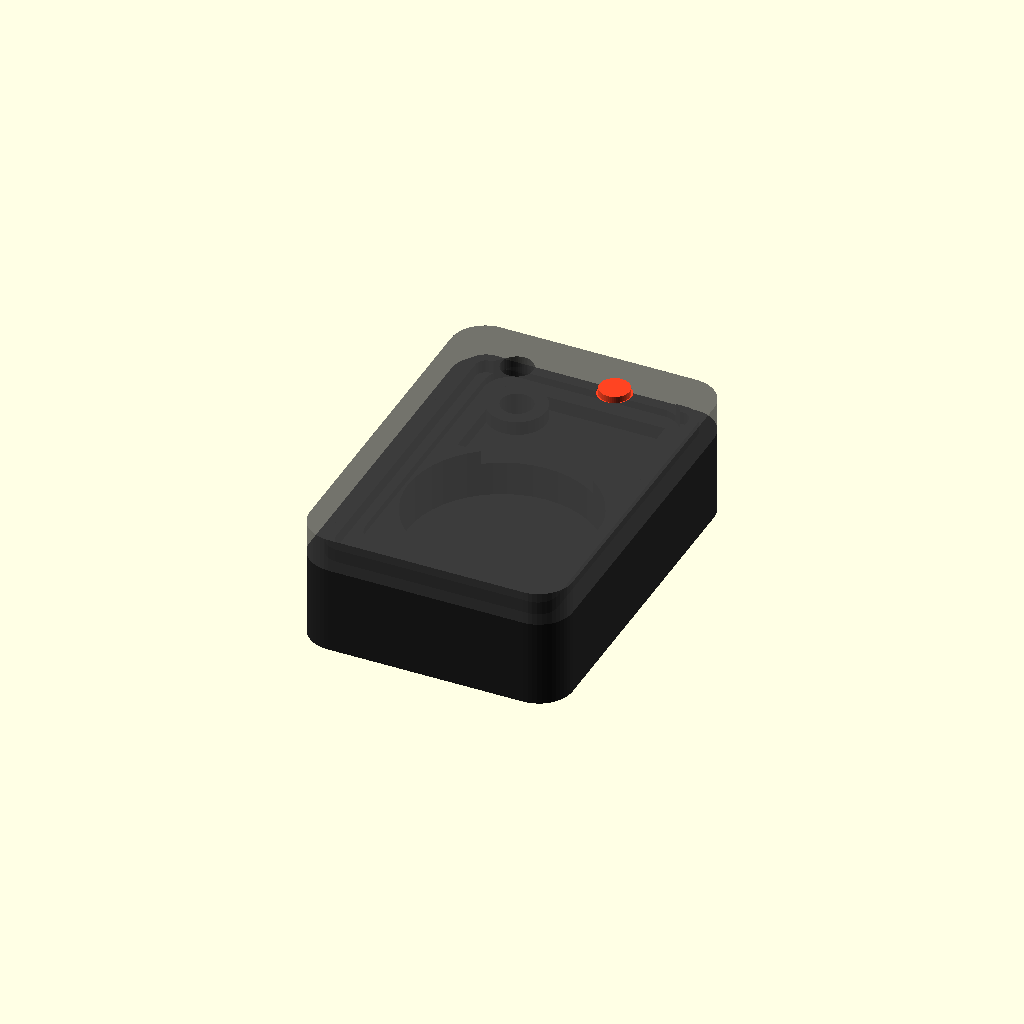
Cell 1 — every parameter at its default value.
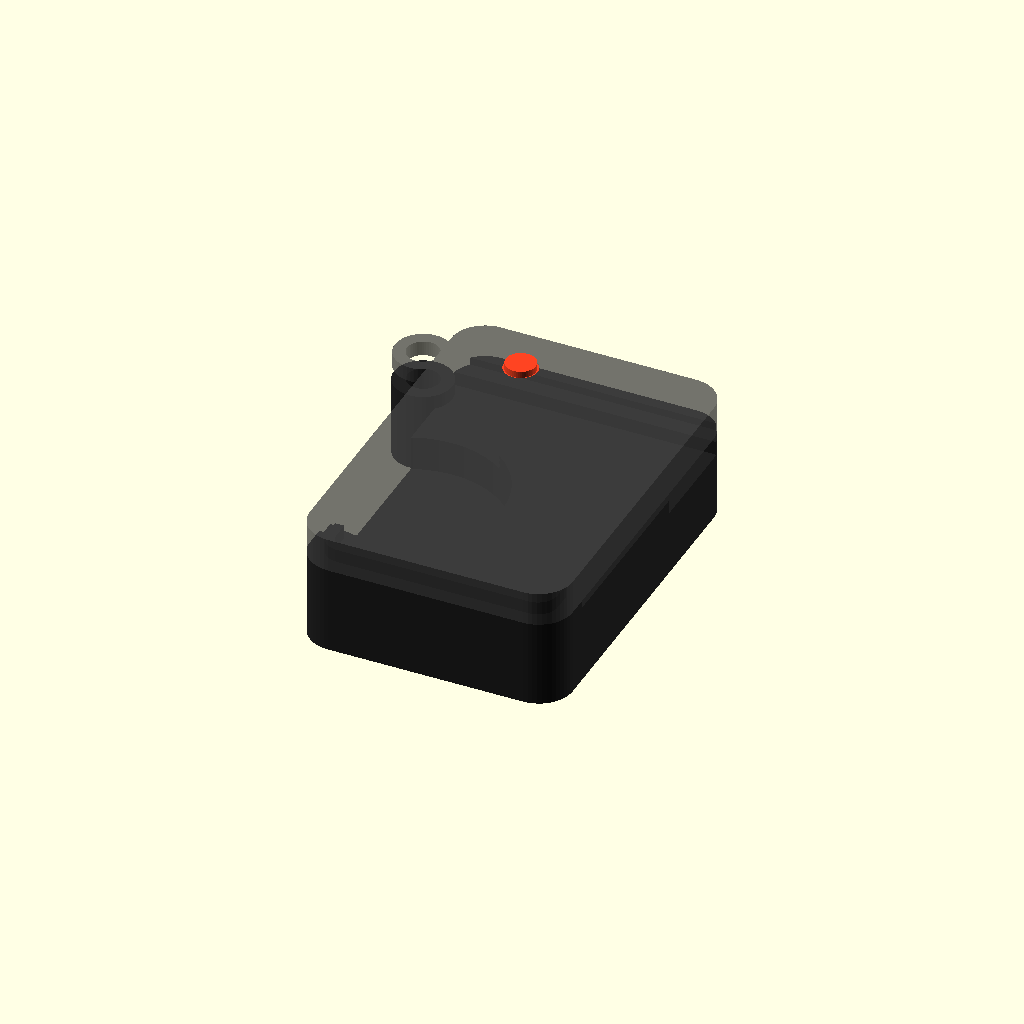
Cell 2 — pcb_w set to 40, the other parameters unchanged.
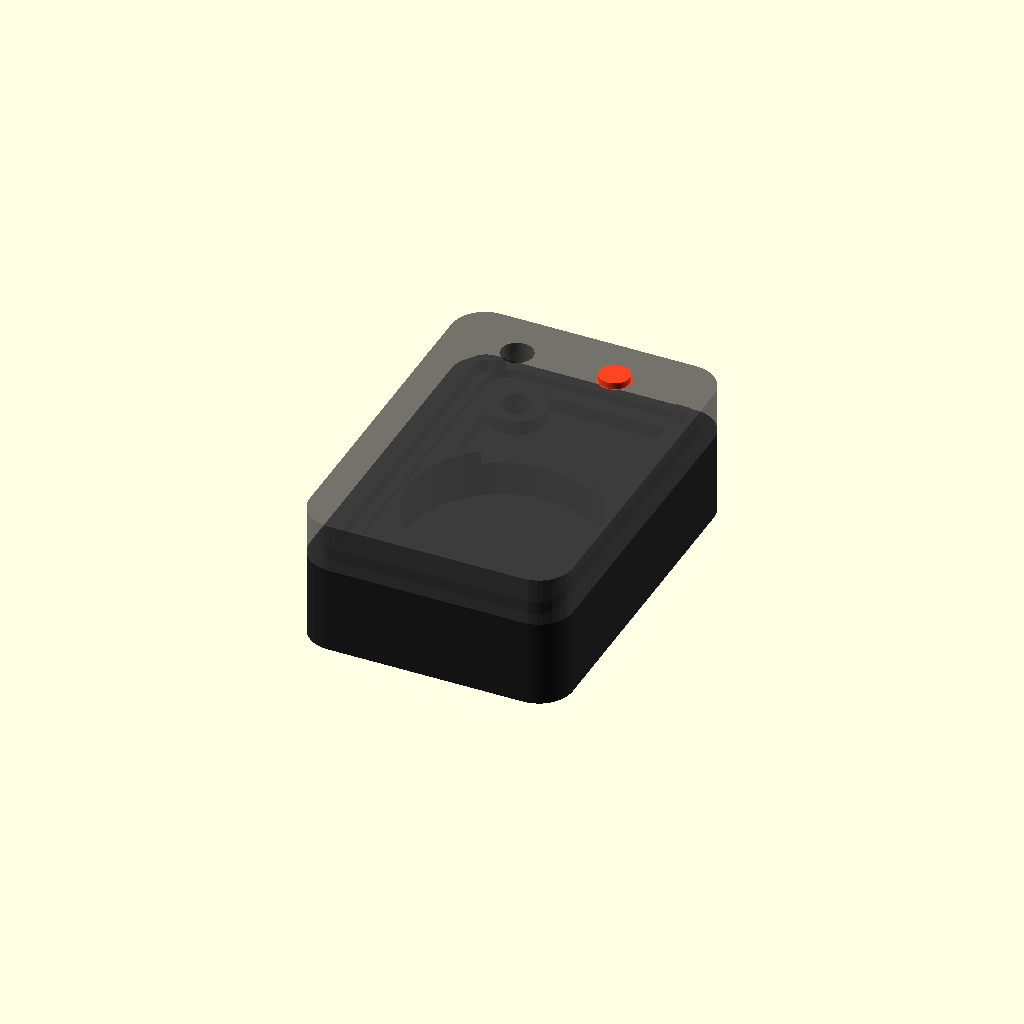
Cell 3: the same model with pcb_t = 3.2.
All cells are drawn from one camera (rotation 55°, 0°, 25°, orthographic, colour scheme Cornfield), so only the parameter changes between them.
Source of the model, enclosure/solar_fidget_enclosure.scad:
// ============================================================================
// Solar-Charged Ultra-Low-Power LED Fidget Keychain - Parametric Enclosure
// Units: millimeters (mm)
// Matches PCB: 20.0 x 32.0 x 1.6 mm (hardware/solar_fidget.kicad_pcb)
//
// Parts included:
//   1. Bottom Tray  : 25.4 x 30.4 mm exterior solar pocket, wire slots to SOL+/SOL-,
//                     cavity for 5.5V 1.0F coin supercap, snap-fit lip, keychain loop.
//   2. Top Bezel    : 0.4 mm translucent LED diffuser window (or open cutout),
//                     captive button plunger bore, snap-fit skirt, aligned keychain hole.
//   3. Button Plunger: Captive stepped actuator pin riding directly on SW1.
// ============================================================================

$fn = 48;

// --- Export Selector ("all", "top", "bottom", "plunger", "exploded") ---
part_to_render = "all";

// --- PCB Parameters (Exact Match to KiCad Layout) ---
pcb_w          = 20.0;
pcb_h          = 32.0;
pcb_t          = 1.6;
pcb_r          = 2.5;
pcb_clear      = 0.30;  // XY clearance around PCB

// PCB Feature Offsets (relative to PCB bottom-left = (0,0))
h1_pcb_x       = 3.8;   // 3.2 mm plated keychain hole
h1_pcb_y       = 28.2;
h1_dia         = 3.2;

sw1_pcb_x      = 14.2;  // 3x4 mm SMD tactile switch
sw1_pcb_y      = 28.2;
sw1_h          = 2.0;

led_cx_pcb     = 10.0;  // 7-LED hex cluster center
led_cy_pcb     = 11.5;
led_win_r      = 8.0;   // Diffuser window radius (covers R=6.2mm ring + 0603 LEDs)

sol_pad_y_pcb  = 4.6;   // SOL+ / SOL- pad Y on PCB bottom

// --- Solar Panel Pocket (25 x 30 mm 5V/5.5V Mini Epoxy Solar Panel) ---
solar_w        = 25.4;  // 25.0 mm + 0.4 mm fit margin
solar_h        = 30.4;  // 30.0 mm + 0.4 mm fit margin
solar_depth    = 2.3;   // Recessed pocket depth on back face

// --- Supercapacitor Cavity (5.5V 1.0F Coin Cell, Ø19.2 x 4.8 mm) ---
sc_dia         = 20.0;  // Ø19.2 mm + clearance
sc_depth       = 5.2;   // Depth below PCB bottom face

// --- Outer Shell Dimensions ---
wall           = 1.5;
case_w         = 28.0;  // Fits 25.4mm solar pocket + 1.3mm rim
case_h         = 39.5;  // Places H1 completely above solar pocket!
case_r         = 3.6;

// PCB placement inside enclosure (origin = enclosure bottom-left)
pcb_ox         = (case_w - pcb_w) / 2.0;  // 4.0 mm
pcb_oy         = 6.0;                     // Y=6.0..38.0 -> H1 at Y=34.2, above solar pocket (1.5..31.9)

// Z-stack heights (Bottom Tray exterior back = Z=0)
tray_floor     = solar_depth + 1.0;       // 3.3 mm solid floor behind supercap
pcb_z_bot      = tray_floor + sc_depth;   // 8.5 mm
pcb_z_top      = pcb_z_bot + pcb_t;       // 10.1 mm
top_ceil_z     = pcb_z_top + 2.8;         // 12.9 mm (total thickness ~12.9 mm)
top_roof_t     = 1.2;
diffuser_t     = 0.4;                     // 0.4 mm translucent diffuser (set 0.0 for open cutout)

// Snap-fit & Alignment
snap_lip_h     = 1.4;
snap_tol       = 0.18;

// --- Utility Modules ---
module rounded_rect_2d(w, h, r) {
    offset(r = r) offset(delta = -r) square([w, h], center = false);
}

module rounded_box(w, h, z, r) {
    linear_extrude(height = z) rounded_rect_2d(w, h, r);
}

// --- 1. Bottom Tray ---
module bottom_tray() {
    h1_x = pcb_ox + h1_pcb_x;
    h1_y = pcb_oy + h1_pcb_y;
    sol_x = (case_w - solar_w) / 2.0;
    sol_y = 1.4;

    difference() {
        union() {
            // Main tray body up to PCB top
            rounded_box(case_w, case_h, pcb_z_bot + 0.8, case_r);
            // Inner snap-fit rim rising around PCB
            translate([wall + snap_tol, wall + snap_tol, pcb_z_bot + 0.8])
                linear_extrude(height = snap_lip_h)
                    difference() {
                        rounded_rect_2d(case_w - 2*(wall + snap_tol), case_h - 2*(wall + snap_tol), case_r - wall);
                        offset(delta = -1.0)
                            rounded_rect_2d(case_w - 2*(wall + snap_tol), case_h - 2*(wall + snap_tol), case_r - wall);
                    }
        }

        // Interior cavity for PCB (above tray_floor + sc_depth)
        translate([pcb_ox - pcb_clear, pcb_oy - pcb_clear, pcb_z_bot])
            rounded_box(pcb_w + 2*pcb_clear, pcb_h + 2*pcb_clear, 10.0, pcb_r + pcb_clear);

        // Supercapacitor circular recess under PCB (at center of LED/supercap zone)
        translate([pcb_ox + led_cx_pcb, pcb_oy + led_cy_pcb, tray_floor])
            cylinder(d = sc_dia, h = sc_depth + 0.5);

        // Channel under upper PCB for UPDI pads & solder clearance (1.5 mm)
        translate([pcb_ox + 1.5, pcb_oy + 19.5, pcb_z_bot - 1.5])
            cube([pcb_w - 3.0, 11.0, 2.0]);

        // Exterior Back Solar Panel Recessed Pocket (at Z=0)
        translate([sol_x, sol_y, -0.01])
            rounded_box(solar_w, solar_h, solar_depth + 0.01, 1.2);

        // Wire pass-through slots from solar pocket to SOL+ / SOL- pads
        translate([pcb_ox + 6.5, pcb_oy + sol_pad_y_pcb - 1.5, -0.01])
            cube([7.0, 3.0, pcb_z_bot + 0.2]);

        // Keychain mounting hole aligned with PCB H1 (3.2 mm)
        translate([h1_x, h1_y, -0.01])
            cylinder(d = h1_dia + 0.2, h = 20.0);

        // Snap-fit groove along outer sides
        translate([-0.01, 10.0, pcb_z_bot + 0.9])
            cube([0.5, 16.0, 0.7]);
        translate([case_w - 0.49, 10.0, pcb_z_bot + 0.9])
            cube([0.5, 16.0, 0.7]);
    }

    // Reinforced Keychain Boss around H1 (sits inside PCB hole clearance? No, supports PCB bottom!)
    // Solid support pillar under PCB around H1
    difference() {
        translate([h1_x, h1_y, 0])
            cylinder(d = 6.2, h = pcb_z_bot);
        translate([h1_x, h1_y, -0.01])
            cylinder(d = h1_dia + 0.2, h = pcb_z_bot + 0.2);
    }
}

// --- 2. Top Bezel ---
module top_bezel() {
    h1_x = pcb_ox + h1_pcb_x;
    h1_y = pcb_oy + h1_pcb_y;
    sw_x = pcb_ox + sw1_pcb_x;
    sw_y = pcb_oy + sw1_pcb_y;
    led_x = pcb_ox + led_cx_pcb;
    led_y = pcb_oy + led_cy_pcb;

    skirt_bot = pcb_z_bot + 0.8;
    total_h = top_ceil_z - skirt_bot;
    ceil_local_z = total_h - top_roof_t;

    translate([0, 0, skirt_bot]) {
        difference() {
            union() {
                // Outer shell cap
                rounded_box(case_w, case_h, total_h, case_r);
            }

            // Hollow interior skirt clearing Bottom Tray snap rim & PCB
            translate([wall, wall, -0.01])
                rounded_box(case_w - 2*wall, case_h - 2*wall, ceil_local_z + 0.01, case_r - wall);

            // LED Diffuser Window: leaves thin 0.4 mm translucent roof (or 0 for open cutout)
            translate([led_x, led_y, ceil_local_z - 0.01])
                cylinder(r = led_win_r, h = top_roof_t - diffuser_t + 0.02);

            // Tactile Button Plunger Bore (Ø3.6 mm)
            translate([sw_x, sw_y, ceil_local_z - 0.01])
                cylinder(d = 3.6, h = top_roof_t + 0.05);

            // Keychain Mounting Hole (Ø3.4 mm aligned with H1)
            translate([h1_x, h1_y, -0.01])
                cylinder(d = h1_dia + 0.2, h = total_h + 0.1);
        }

        // Keychain Reinforcement Boss down to PCB top
        difference() {
            translate([h1_x, h1_y, pcb_z_top - skirt_bot])
                cylinder(d = 6.0, h = ceil_local_z - (pcb_z_top - skirt_bot));
            translate([h1_x, h1_y, -0.01])
                cylinder(d = h1_dia + 0.2, h = total_h + 0.1);
        }

        // Tactile Button Plunger Guide Collar
        difference() {
            translate([sw_x, sw_y, ceil_local_z - 1.0])
                cylinder(d = 5.4, h = 1.05);
            translate([sw_x, sw_y, ceil_local_z - 1.1])
                cylinder(d = 3.6, h = 1.3);
        }
    }
}

// --- 3. Button Actuator Plunger ---
module button_plunger() {
    sw_x = pcb_ox + sw1_pcb_x;
    sw_y = pcb_oy + sw1_pcb_y;
    plunger_base_z = pcb_z_top + sw1_h + 0.1;

    translate([sw_x, sw_y, plunger_base_z]) {
        // Captive flange (Ø4.8 mm, 0.6 mm thick)
        cylinder(d = 4.8, h = 0.6);
        // Actuator stem protruding 0.6 mm above Top Bezel roof
        cylinder(d = 3.2, h = (top_ceil_z - plunger_base_z) + 0.6);
    }
}

// --- Render Selection ---
if (part_to_render == "bottom") {
    bottom_tray();
} else if (part_to_render == "top") {
    translate([0, 0, top_ceil_z]) rotate([180, 0, 0]) top_bezel();
} else if (part_to_render == "plunger") {
    translate([0, 0, -(pcb_z_top + sw1_h + 0.1)]) button_plunger();
} else if (part_to_render == "exploded") {
    bottom_tray();
    translate([0, 0, 12]) top_bezel();
    translate([0, 0, 22]) button_plunger();
} else {
    // Assembled view
    color("#222222") bottom_tray();
    color("#444444", 0.75) top_bezel();
    color("#ff4422") button_plunger();
}
Parameter table extracted from the source (name, type, default, range or options):
part_to_render: string, default "all"
pcb_w: number, default 20
pcb_h: number, default 32
pcb_t: number, default 1.6
pcb_r: number, default 2.5
pcb_clear: number, default 0.3
h1_pcb_x: number, default 3.8
h1_pcb_y: number, default 28.2
h1_dia: number, default 3.2
sw1_pcb_x: number, default 14.2
sw1_pcb_y: number, default 28.2
sw1_h: number, default 2
led_cx_pcb: number, default 10
led_cy_pcb: number, default 11.5
led_win_r: number, default 8
sol_pad_y_pcb: number, default 4.6
solar_w: number, default 25.4
solar_h: number, default 30.4
solar_depth: number, default 2.3
sc_dia: number, default 20
sc_depth: number, default 5.2
wall: number, default 1.5
case_w: number, default 28
case_h: number, default 39.5
case_r: number, default 3.6
pcb_oy: number, default 6
top_roof_t: number, default 1.2
diffuser_t: number, default 0.4
snap_lip_h: number, default 1.4
snap_tol: number, default 0.18
